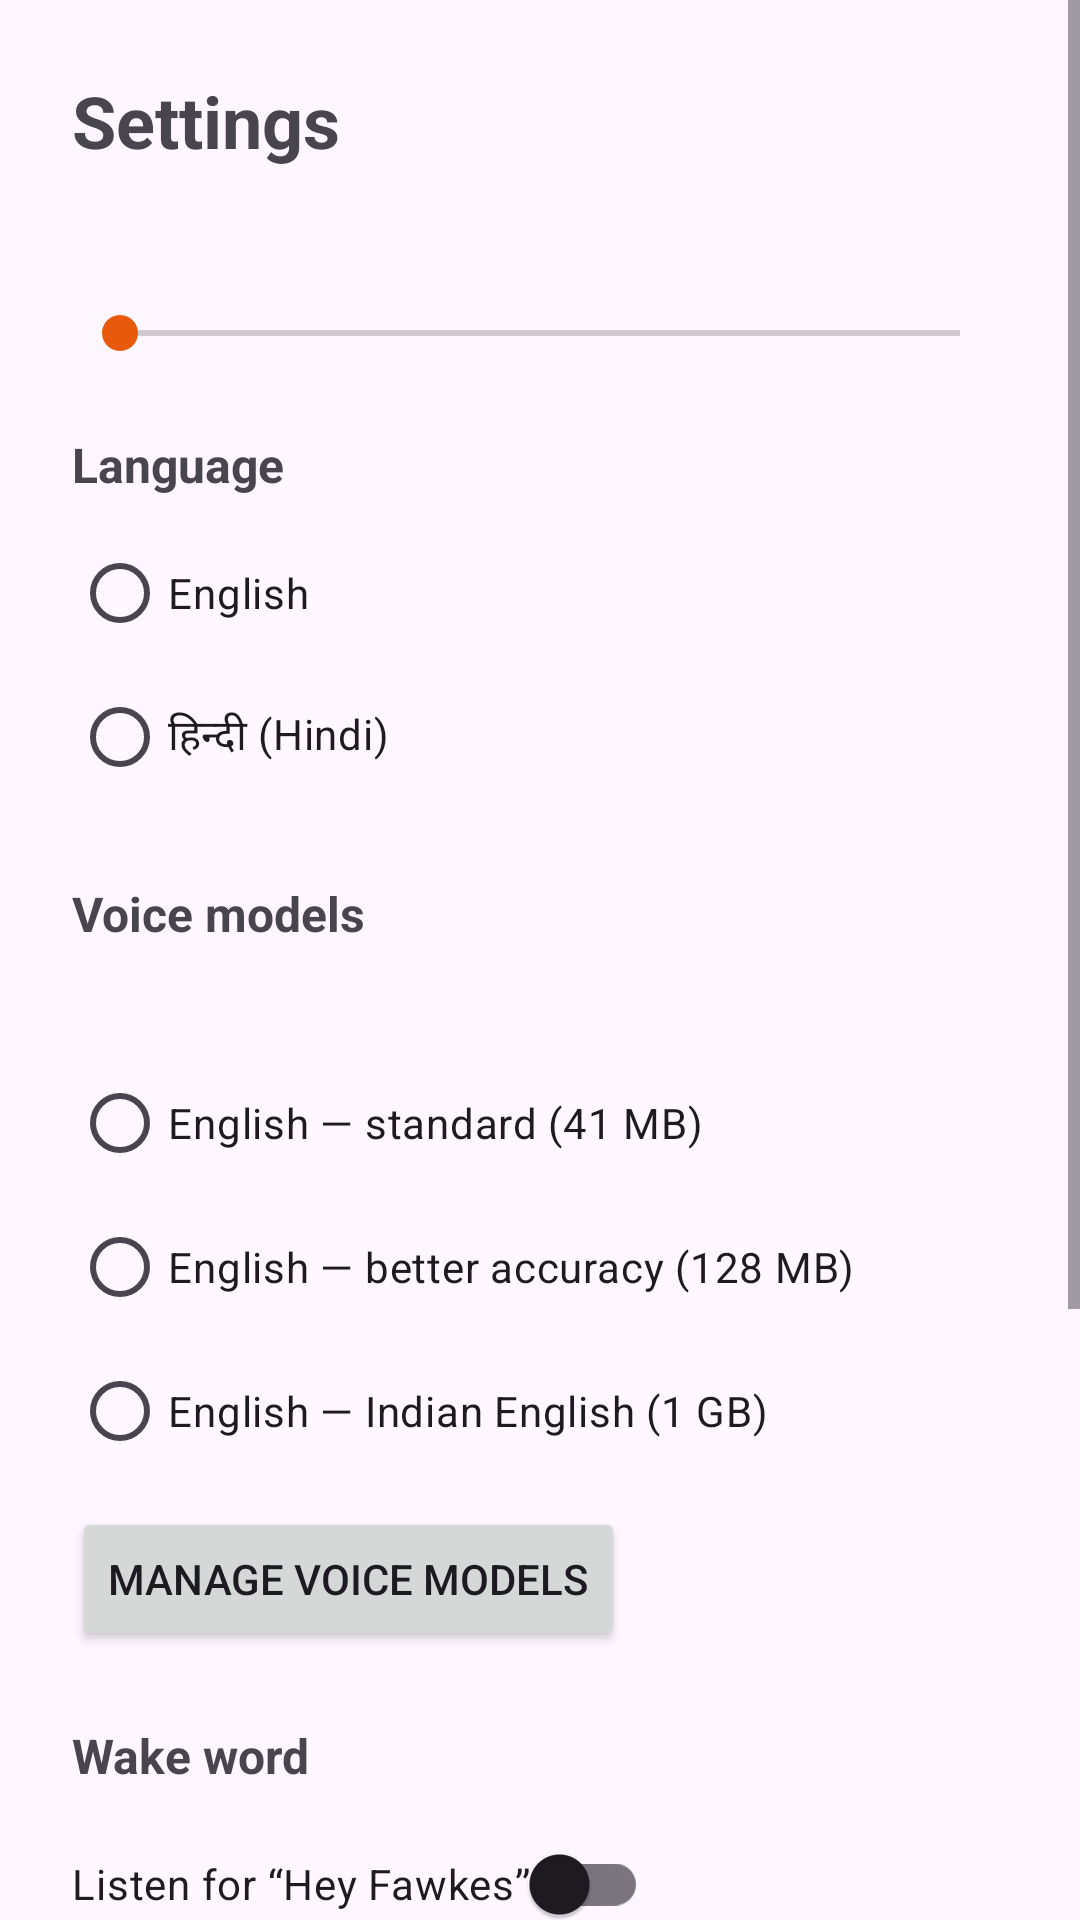

Write the Android layout XML for this screen, with the resource values it uses.
<!-- AndroidManifest.xml: application theme Theme.Fawkes -->
<!-- res/layout/activity_settings.xml -->
<?xml version="1.0" encoding="utf-8"?>
<ScrollView
    xmlns:android="http://schemas.android.com/apk/res/android"
    android:layout_width="match_parent"
    android:layout_height="match_parent">

    <LinearLayout
        android:layout_width="match_parent"
        android:layout_height="wrap_content"
        android:orientation="vertical"
        android:padding="24dp">

        <TextView
            android:layout_width="wrap_content"
            android:layout_height="wrap_content"
            android:text="@string/settings_title"
            android:textSize="24sp"
            android:textStyle="bold" />

        <TextView
            android:id="@+id/rateLabel"
            android:layout_width="wrap_content"
            android:layout_height="wrap_content"
            android:layout_marginTop="24dp"
            android:textSize="16sp"
            android:textStyle="bold" />

        <SeekBar
            android:id="@+id/rateSeek"
            android:layout_width="match_parent"
            android:layout_height="wrap_content"
            android:max="100" />

        <TextView
            android:layout_width="wrap_content"
            android:layout_height="wrap_content"
            android:layout_marginTop="24dp"
            android:text="Language"
            android:textSize="16sp"
            android:textStyle="bold" />

        <RadioGroup
            android:id="@+id/languageGroup"
            android:layout_width="match_parent"
            android:layout_height="wrap_content"
            android:layout_marginTop="8dp">

            <RadioButton
                android:id="@+id/langEnglish"
                android:layout_width="wrap_content"
                android:layout_height="wrap_content"
                android:text="English" />

            <RadioButton
                android:id="@+id/langHindi"
                android:layout_width="wrap_content"
                android:layout_height="wrap_content"
                android:text="हिन्दी (Hindi)" />

        </RadioGroup>

        <TextView
            android:layout_width="wrap_content"
            android:layout_height="wrap_content"
            android:layout_marginTop="24dp"
            android:text="Voice models"
            android:textSize="16sp"
            android:textStyle="bold" />

        <TextView
            android:id="@+id/modelStatus"
            android:layout_width="match_parent"
            android:layout_height="wrap_content"
            android:layout_marginTop="8dp" />

        <RadioGroup
            android:id="@+id/englishModelGroup"
            android:layout_width="match_parent"
            android:layout_height="wrap_content"
            android:layout_marginTop="8dp">

            <RadioButton
                android:id="@+id/englishStandard"
                android:layout_width="wrap_content"
                android:layout_height="wrap_content"
                android:text="English — standard (41 MB)" />

            <RadioButton
                android:id="@+id/englishLgraph"
                android:layout_width="wrap_content"
                android:layout_height="wrap_content"
                android:text="English — better accuracy (128 MB)" />

            <RadioButton
                android:id="@+id/englishEnIn"
                android:layout_width="wrap_content"
                android:layout_height="wrap_content"
                android:text="English — Indian English (1 GB)" />

        </RadioGroup>

        <Button
            android:id="@+id/modelsButton"
            android:layout_width="wrap_content"
            android:layout_height="wrap_content"
            android:layout_marginTop="8dp"
            android:text="Manage voice models" />

        <TextView
            android:layout_width="wrap_content"
            android:layout_height="wrap_content"
            android:layout_marginTop="24dp"
            android:text="Wake word"
            android:textSize="16sp"
            android:textStyle="bold" />

        <com.google.android.material.switchmaterial.SwitchMaterial
            android:id="@+id/wakeSwitch"
            android:layout_width="wrap_content"
            android:layout_height="wrap_content"
            android:layout_marginTop="8dp"
            android:text="Listen for “Hey Fawkes”" />

        <TextView
            android:layout_width="match_parent"
            android:layout_height="wrap_content"
            android:layout_marginTop="4dp"
            android:text="Keeps the microphone on in the background. Uses battery, and Samsung may still kill it — exempt Fawkes from battery optimisation below."
            android:textSize="13sp" />

        <Button
            android:id="@+id/batteryButton"
            android:layout_width="wrap_content"
            android:layout_height="wrap_content"
            android:layout_marginTop="8dp"
            android:text="Battery settings" />

        <TextView
            android:layout_width="wrap_content"
            android:layout_height="wrap_content"
            android:layout_marginTop="24dp"
            android:text="On-device AI"
            android:textSize="16sp"
            android:textStyle="bold" />

        <TextView
            android:id="@+id/llmStatus"
            android:layout_width="match_parent"
            android:layout_height="wrap_content"
            android:layout_marginTop="8dp" />

        <TextView
            android:id="@+id/llmHelp"
            android:layout_width="match_parent"
            android:layout_height="wrap_content"
            android:layout_marginTop="8dp"
            android:textSize="13sp" />

        <Button
            android:id="@+id/llmImportButton"
            android:layout_width="wrap_content"
            android:layout_height="wrap_content"
            android:layout_marginTop="8dp"
            android:text="Import model file" />

    </LinearLayout>

</ScrollView>
<!-- resources referenced by this layout -->
<resources>
  <string name="settings_title">Settings</string>
  <style name="Theme.Fawkes" parent="Theme.Material3.DayNight.NoActionBar">
          <item name="colorPrimary">@color/ember</item>
          <item name="colorPrimaryDark">@color/ember_dark</item>
          <item name="colorAccent">@color/ember</item>
      </style>
  <color name="ember">#E8590C</color>
  <color name="ember_dark">#C2410C</color>
</resources>
